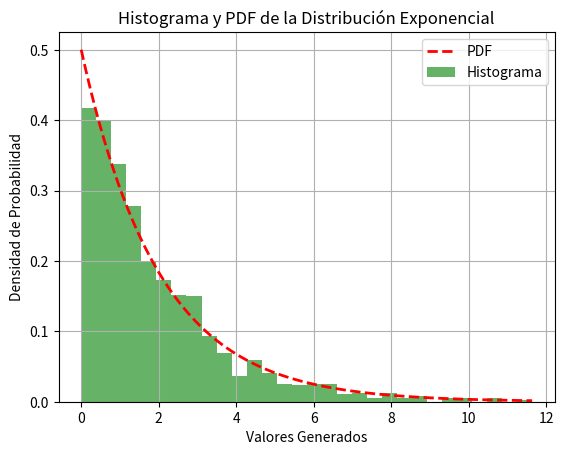

Recreate this plot in Python.
import numpy as np
import matplotlib.pyplot as plt
from scipy.stats import expon
from scipy.stats import kstest

# Paso 1: Definir parámetros
lam = 0.5  # Tasa de llegada (lambda) para la distribución exponencial

# Paso 2: Generar muestras
n_samples = 1000
expon_samples = np.random.exponential(scale=1/lam, size=n_samples)

# Paso 3: Verificar la forma de la distribución
plt.hist(expon_samples, bins=30, density=True, alpha=0.6, color='g')
x = np.linspace(0, np.max(expon_samples), 100)
plt.plot(x, expon.pdf(x, scale=1/lam), 'r--', linewidth=2)
plt.xlabel('Valores Generados')
plt.ylabel('Densidad de Probabilidad')
plt.title('Histograma y PDF de la Distribución Exponencial')
plt.legend(['PDF', 'Histograma'])
plt.grid(True)
plt.show()

# Paso 4: Pruebas estadísticas
ks_statistic, p_value_ks = kstest(expon_samples, 'expon', args=(0, 1/lam))

print(f"Prueba de Kolmogorov-Smirnov: Estadístico = {ks_statistic}, p-valor = {p_value_ks}")